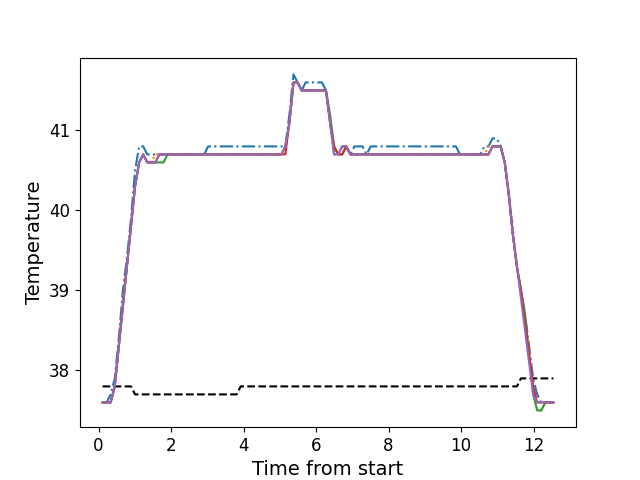

Values plotted in this chart, from the file beside it:
, times, neutral, z1, z2, z3, z4, z5
0, 0.1086, 37.8, 37.6, 37.6, 37.6, 37.6, 37.6
1, 0.2213, 37.8, 37.6, 37.6, 37.6, 37.6, 37.6
2, 0.3329, 37.8, 37.7, 37.6, 37.6, 37.6, 37.6
3, 0.4455, 37.8, 37.9, 37.8, 37.8, 37.8, 37.8
4, 0.5571, 37.8, 38.4, 38.3, 38.3, 38.3, 38.3
5, 0.6698, 37.8, 39.0, 38.9, 38.8, 38.8, 38.8
6, 0.7809, 37.8, 39.4, 39.3, 39.3, 39.3, 39.3
7, 0.8935, 37.8, 39.9, 39.8, 39.8, 39.8, 39.8
8, 1.005, 37.7, 40.5, 40.3, 40.3, 40.3, 40.3
9, 1.118, 37.7, 40.8, 40.6, 40.6, 40.6, 40.6
10, 1.23, 37.7, 40.8, 40.7, 40.7, 40.7, 40.7
11, 1.342, 37.7, 40.7, 40.6, 40.6, 40.6, 40.6
12, 1.454, 37.7, 40.7, 40.6, 40.6, 40.6, 40.6
13, 1.566, 37.7, 40.7, 40.7, 40.6, 40.6, 40.6
14, 1.678, 37.7, 40.7, 40.7, 40.6, 40.7, 40.7
15, 1.79, 37.7, 40.7, 40.7, 40.6, 40.7, 40.7
16, 1.902, 37.7, 40.7, 40.7, 40.7, 40.7, 40.7
17, 2.014, 37.7, 40.7, 40.7, 40.7, 40.7, 40.7
18, 2.127, 37.7, 40.7, 40.7, 40.7, 40.7, 40.7
19, 2.238, 37.7, 40.7, 40.7, 40.7, 40.7, 40.7
20, 2.351, 37.7, 40.7, 40.7, 40.7, 40.7, 40.7
21, 2.462, 37.7, 40.7, 40.7, 40.7, 40.7, 40.7
22, 2.575, 37.7, 40.7, 40.7, 40.7, 40.7, 40.7
23, 2.687, 37.7, 40.7, 40.7, 40.7, 40.7, 40.7
24, 2.798, 37.7, 40.7, 40.7, 40.7, 40.7, 40.7
25, 2.911, 37.7, 40.7, 40.7, 40.7, 40.7, 40.7
26, 3.023, 37.7, 40.8, 40.7, 40.7, 40.7, 40.7
27, 3.135, 37.7, 40.8, 40.7, 40.7, 40.7, 40.7
28, 3.247, 37.7, 40.8, 40.7, 40.7, 40.7, 40.7
29, 3.359, 37.7, 40.8, 40.7, 40.7, 40.7, 40.7
30, 3.471, 37.7, 40.8, 40.7, 40.7, 40.7, 40.7
31, 3.583, 37.7, 40.8, 40.7, 40.7, 40.7, 40.7
32, 3.695, 37.7, 40.8, 40.7, 40.7, 40.7, 40.7
33, 3.807, 37.7, 40.8, 40.7, 40.7, 40.7, 40.7
34, 3.919, 37.8, 40.8, 40.7, 40.7, 40.7, 40.7
35, 4.032, 37.8, 40.8, 40.7, 40.7, 40.7, 40.7
36, 4.143, 37.8, 40.8, 40.7, 40.7, 40.7, 40.7
37, 4.256, 37.8, 40.8, 40.7, 40.7, 40.7, 40.7
38, 4.368, 37.8, 40.8, 40.7, 40.7, 40.7, 40.7
39, 4.48, 37.8, 40.8, 40.7, 40.7, 40.7, 40.7
40, 4.592, 37.8, 40.8, 40.7, 40.7, 40.7, 40.7
41, 4.704, 37.8, 40.8, 40.7, 40.7, 40.7, 40.7
42, 4.816, 37.8, 40.8, 40.7, 40.7, 40.7, 40.7
43, 4.928, 37.8, 40.8, 40.7, 40.7, 40.7, 40.7
44, 5.04, 37.8, 40.8, 40.7, 40.7, 40.7, 40.7
45, 5.152, 37.8, 40.8, 40.8, 40.8, 40.7, 40.8
46, 5.265, 37.8, 41.2, 41.1, 41.1, 41.1, 41.1
47, 5.376, 37.8, 41.7, 41.6, 41.6, 41.6, 41.6
48, 5.489, 37.8, 41.6, 41.6, 41.6, 41.6, 41.6
49, 5.601, 37.8, 41.5, 41.5, 41.5, 41.5, 41.5
50, 5.712, 37.8, 41.6, 41.5, 41.5, 41.5, 41.5
51, 5.825, 37.8, 41.6, 41.5, 41.5, 41.5, 41.5
52, 5.937, 37.8, 41.6, 41.5, 41.5, 41.5, 41.5
53, 6.049, 37.8, 41.6, 41.5, 41.5, 41.5, 41.5
54, 6.161, 37.8, 41.6, 41.5, 41.5, 41.5, 41.5
55, 6.273, 37.8, 41.5, 41.5, 41.5, 41.5, 41.5
56, 6.385, 37.8, 41.1, 41.1, 41.2, 41.1, 41.1
57, 6.497, 37.8, 40.7, 40.7, 40.8, 40.8, 40.7
58, 6.609, 37.8, 40.7, 40.7, 40.7, 40.7, 40.7
59, 6.721, 37.8, 40.8, 40.8, 40.7, 40.7, 40.8
... 52 more rows
